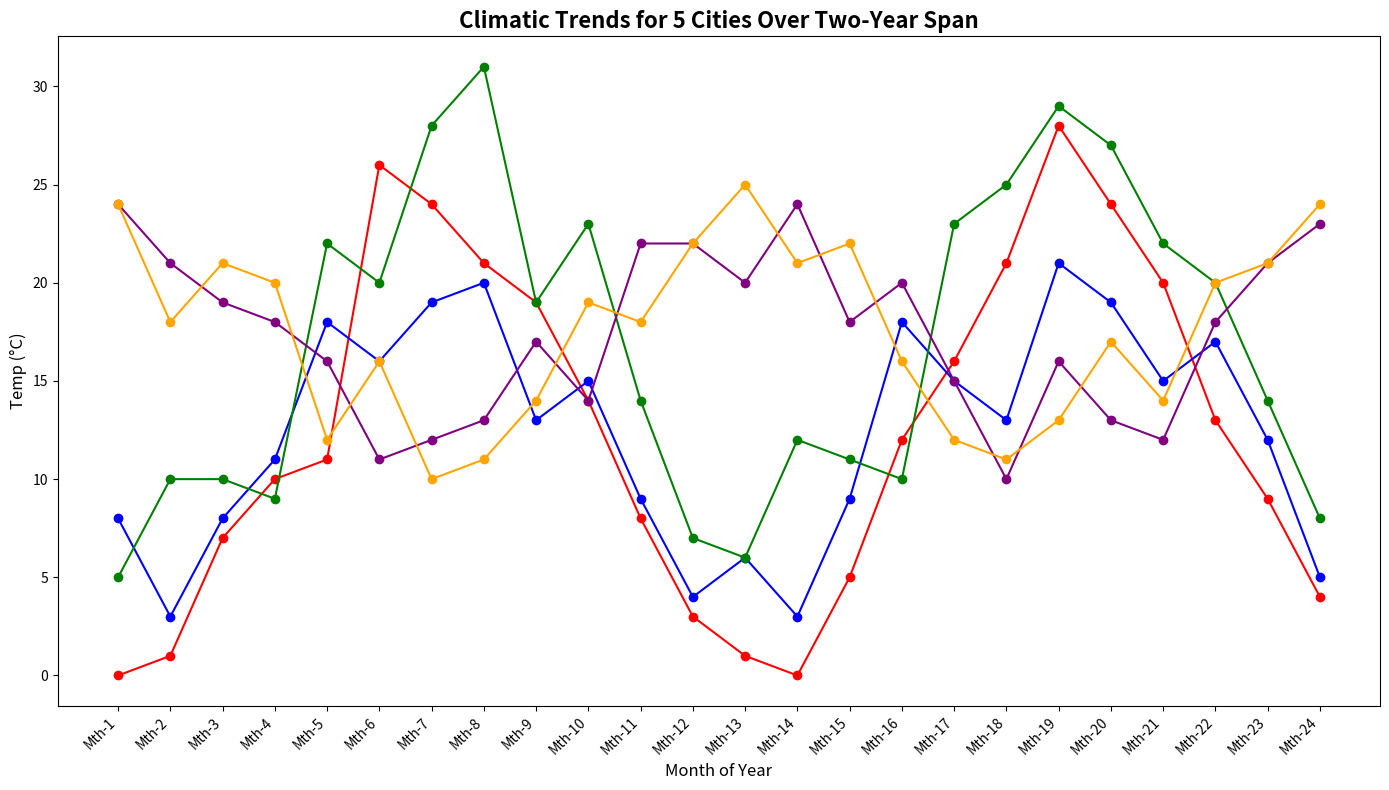

The matplotlib source for this figure:
import matplotlib.pyplot as plt
import numpy as np

months = np.arange(1, 25)

new_york_city = [0, 1, 7, 10, 11, 26, 24, 21, 19, 14, 8, 3, 
                 1, 0, 5, 12, 16, 21, 28, 24, 20, 13, 9, 4]
london_town = [8, 3, 8, 11, 18, 16, 19, 20, 13, 15, 9, 4, 
               6, 3, 9, 18, 15, 13, 21, 19, 15, 17, 12, 5]
tokyo_city = [5, 10, 10, 9, 22, 20, 28, 31, 19, 23, 14, 7, 
              6, 12, 11, 10, 23, 25, 29, 27, 22, 20, 14, 8]
sydney_land = [24, 21, 19, 18, 16, 11, 12, 13, 17, 14, 22, 22, 
               20, 24, 18, 20, 15, 10, 16, 13, 12, 18, 21, 23]
cape_town_zone = [24, 18, 21, 20, 12, 16, 10, 11, 14, 19, 18, 22, 
                  25, 21, 22, 16, 12, 11, 13, 17, 14, 20, 21, 24]

data = [new_york_city, london_town, tokyo_city, sydney_land, cape_town_zone]
colors = ['red', 'blue', 'green', 'purple', 'orange']

fig, ax = plt.subplots(figsize=(14, 8))

for temperatures, color in zip(data, colors):
    ax.plot(months, temperatures, color=color, marker='o')

ax.set_title('Climatic Trends for 5 Cities Over Two-Year Span', fontsize=16, fontweight='bold')
ax.set_xlabel('Month of Year', fontsize=12)
ax.set_ylabel('Temp (°C)', fontsize=12)
ax.set_xticks(months)
ax.set_xticklabels([f'Mth-{i}' for i in months], rotation=45, ha='right')

plt.tight_layout()
plt.show()
